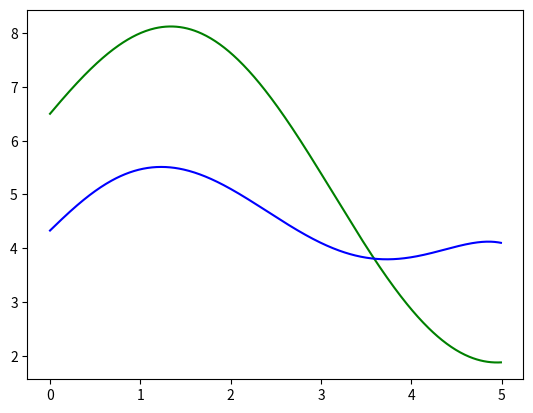

Reproduce this figure in Python.
import matplotlib.pyplot as plt
import numpy as np
import math as m
from scipy import integrate
from scipy.integrate import odeint



# import pylab as pl
a, b = 0, 5
n = 5

m1, m2, m3, m4, m5 = 2, 1, 1.5, 0.5, 5
k1, k2, k3 = 2., 1., 4.
q1, q2, q3 = 2., 1., 4.
p1, p2, p3 = 2., 1., 4.

alfa1, alfa2 = 1, 1

c = []

# i >= 1

def u(x): #, m1, m2, m3, m4, m5):
	return m1 * m.sin(m2 * x) + m3 * m.cos(m4 * x) + m5

def k(x): #, k1, k2, k3):
	return k1 * m.cos(k2 * x) + k3

def der1_k(x): #, k1, k2, k3):
	return - k1 * k2 * m.sin(k2 * x)

def q(x): # , q1, q2, q3):
	return q1 * m.sin(q2 * x) + q3

def p(x): #, p1, p2, p3):
	return p1 * m.sin(p2 * x) + p3

def u_derivative_1(x):
 	return m1*m2*m.cos(m2*x) - m3*m4*m.sin(m4*x)

def u_derivative_2(x):
	return m1*m2*m2*m.sin(m2*x) + m3*m4*m4*m.cos(m4*x)


# left part
def f(x):
    return - der1_k(x) * u_derivative_1(x) - k(x) * u_derivative_2(x) + p(x) * u_derivative_1(x) + q(x) * u(x)

myu1 = - k(a)*u_derivative_1(a) + alfa1 * u(a)

myu2 = k(b)*u_derivative_1(b) + alfa2 * u(b)

print("mu: ", myu1, myu2)

# зведення задачі до однорідних умов v = u - psi
# psi = A*x + B

A = (alfa2 * myu1 - alfa1 * myu2) / (alfa2*(-k(a)+a*alfa1) - alfa1*(k(b)+b*alfa2))
B = (myu2 - A*(k(b) + b * alfa2)) / alfa2

def psi(x):
    return A * x + B

def v(x):
    return u(x) - psi(x)

_A = k(b) * (b-a) / (2*k(b) + alfa2*(b-a)) + b
_B = a - k(a) * (b-a) / (2*k(a) + alfa1*(b-a))

def phi_i(i, x):
    if i == 1:
        return m.pow(x - a, 2) * (x - _A)
    if i == 2:
        return m.pow(b - x, 2) * (_B - x)
    return m.pow(x - a, 2) * m.pow(b - x, i-1)

def der1_phi_i(i, x):
    if i == 1:
        return m.pow(x - a, 2) + 2 * (x - a) * (x - _A)
    if i == 2:
        return - m.pow(b - x, 2) - 2 * (b - x) * (_B - x)
    return 2 * (x - a) * m.pow(b - x, i - 1) - (i - 1) * m.pow(x - a, 2) * m.pow(b - x, i - 2)

def der2_phi_i(i, x):
    if i == 1:
        return 2 * (x - a) + 2 * (x - _A) + 2 * (x - a)
    if i == 2:
        return 2 * (b - x) + 2 * (b - x) + 2 * (_B - x)
    return 2 * m.pow(b-x, i-1) - 2*(i-1)*(x-a)*m.pow(b-x,i-2) + (i-1)*(i-2)*(x-a)*(x-a)*m.pow(b-x,i-3) - 2*(i-1)*(x-a)*m.pow(b-x, i-2)

# Au = (-k(x)*u`)` + p(x)*u` + q(x)*u

def A_phi(phi_i, i, x):
    return - der1_k(x)*der1_phi_i(i,x) \
           - k(x)*der2_phi_i(i,x) \
           + p(x)*der1_phi_i(i,x) \
           + q(x)*phi_i(i, x)

def Au(u, x):
    return - der1_k(x)*u_derivative_1(x) - k(x)*u_derivative_2(x) + p(x)*u_derivative_1(x) + q(x)*u(x)

v_derivative_1 = lambda x: u_derivative_1(x) - A
v_derivative_2 = lambda x: u_derivative_2(x)

def Av(v, x):
    return - der1_k(x)*v_derivative_1(x) - k(x)*v_derivative_2(x) + p(x)*v_derivative_1(x) + q(x)*v(x)

# x = 3
matrixA=[
        [
            (integrate.quad(lambda x: A_phi(phi_i, j + 1, x) * phi_i(i + 1, x), a, b))[0]
            for j in range(n)
        ] for i in range(n)
    ]

b_array=[
    (integrate.quad(lambda x: Av(v, x) * phi_i(j+1, x), a, b))[0] for j in range(n)
    ]

def my_print(matrix):
    for row in matrix:
        print([round(value, 3) for value in row])

c = np.linalg.solve(np.array(matrixA), np.array(b_array))
my_print(matrixA)
print("c:", c)

approximate_v = lambda x: sum([c[i] * phi_i(i + 1, x) for i in range(n)])
approximate_u = lambda x: approximate_v(x) + psi(x)

x_i = np.arange(a, b, 0.01)
# y_u = []
y_v = []
y_apr_i = []

def fill_y_i():
    for i in x_i:
        y_v.append(v(i) + psi(i))
        # y_u.append(u(i))
        y_apr_i.append(approximate_u(i))

fill_y_i()
# plt.plot(x_i, y_u, 'r')
plt.plot(x_i, y_v, 'g')
plt.plot(x_i, y_apr_i, 'b')
plt.show()

res, _ = integrate.quad(u_derivative_1, 0, m.pi/4)
print(res)
